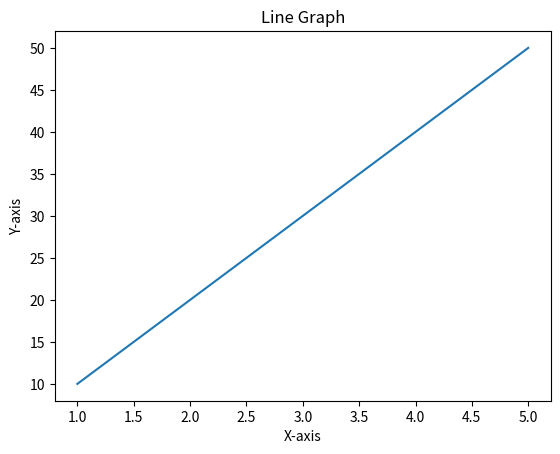

Reproduce this figure in Python.
#Create a program to demonstrate different visual forms using Matplotlib.
import matplotlib.pyplot as plt

x = [1, 2, 3, 4, 5]
y = [10, 20, 30, 40, 50]

# Line graph
plt.plot(x, y)
plt.title("Line Graph")
plt.xlabel("X-axis")
plt.ylabel("Y-axis")
plt.show()
